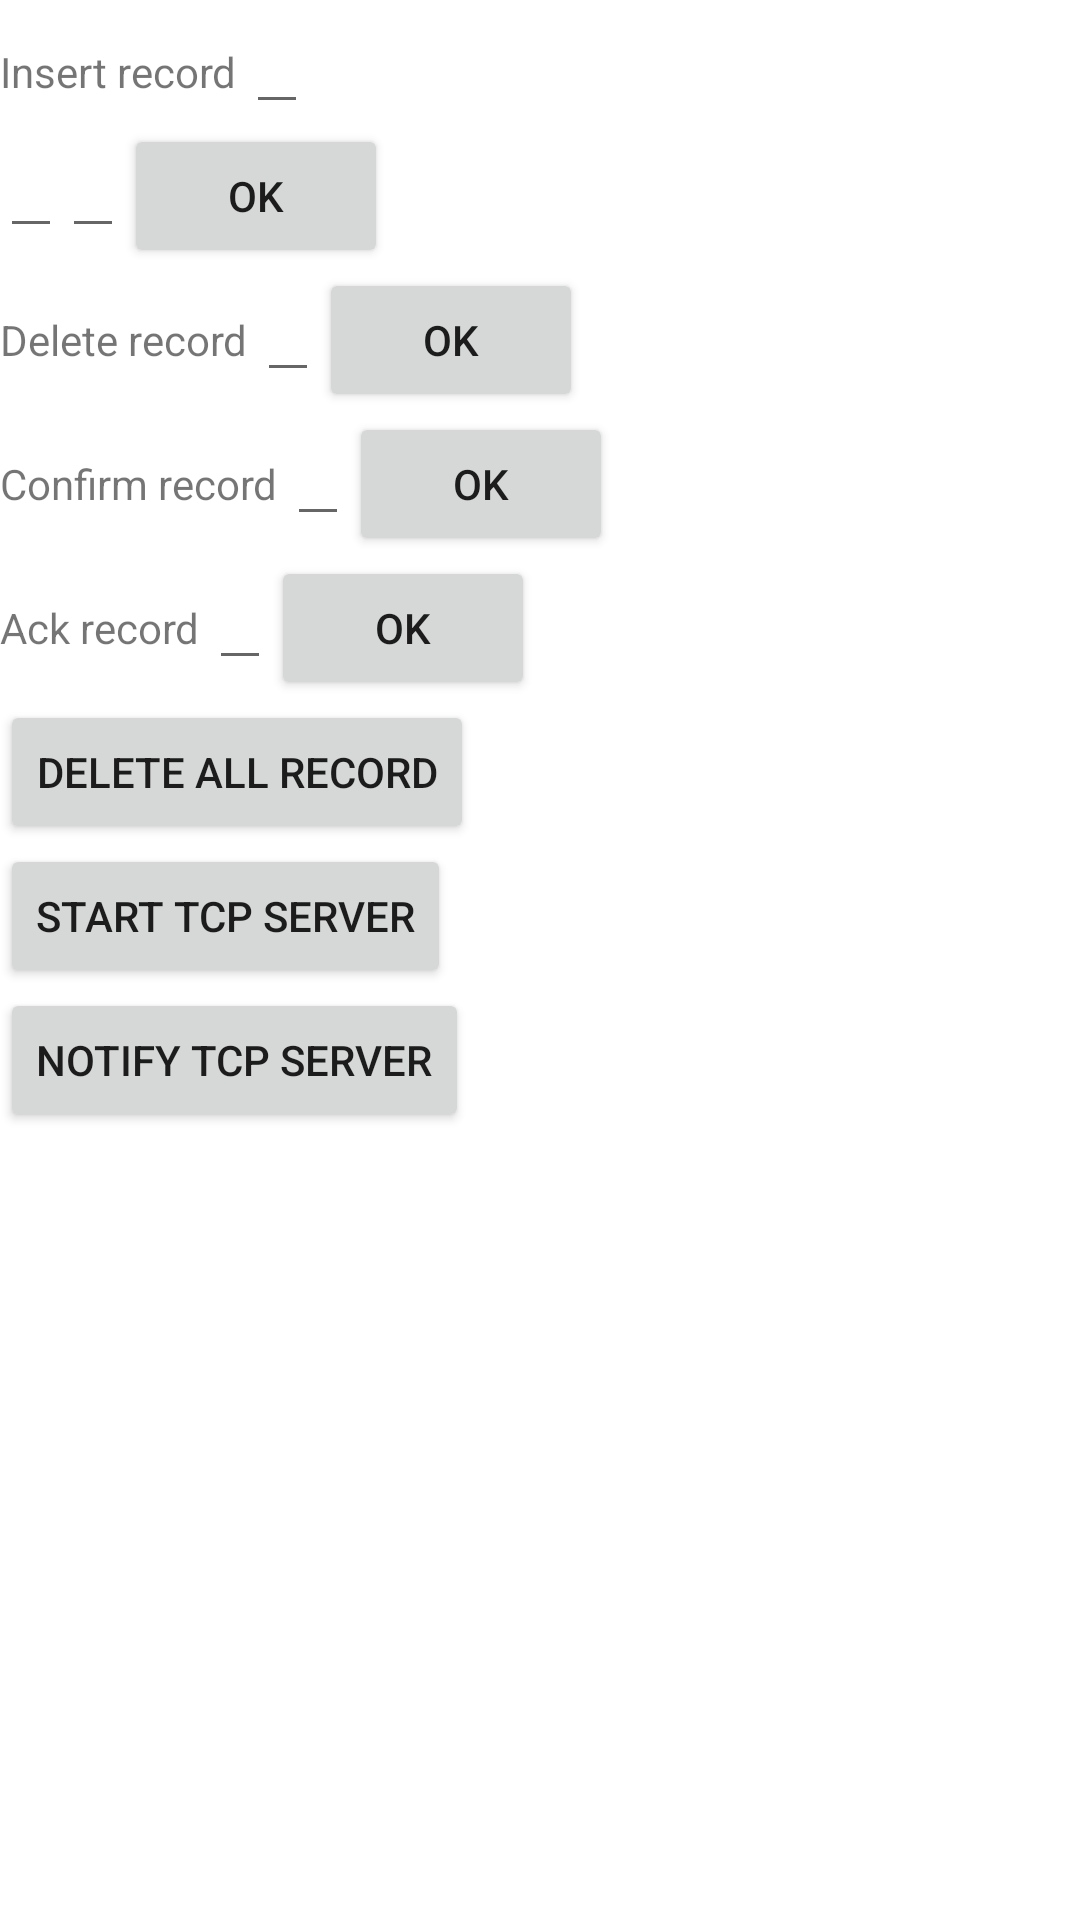

Write the Android layout XML for this screen, with the resource values it uses.
<!-- AndroidManifest.xml: fallback theme Theme.MaterialComponents.DayNight.NoActionBar -->
<!-- res/layout/testactivity_main.xml -->
<?xml version="1.0" encoding="utf-8"?>
<LinearLayout xmlns:android="http://schemas.android.com/apk/res/android" android:orientation="vertical" android:layout_width="match_parent" android:layout_height="wrap_content">
    <LinearLayout android:layout_gravity="left" android:orientation="horizontal" android:layout_width="wrap_content" android:layout_height="wrap_content">
        <TextView android:layout_width="wrap_content" android:layout_height="wrap_content" android:layout_marginRight="3dp" android:text="@string/insert_record"/>
        <EditText android:id="@+id/insert_text" android:layout_width="0dp" android:layout_height="wrap_content" android:layout_weight="1"/>
    </LinearLayout>
    <LinearLayout android:layout_gravity="left" android:orientation="horizontal" android:layout_width="wrap_content" android:layout_height="wrap_content">
        <EditText android:id="@+id/media_text" android:layout_width="0dp" android:layout_height="wrap_content" android:layout_weight="1"/>
        <EditText android:id="@+id/address_text" android:layout_width="0dp" android:layout_height="wrap_content" android:layout_weight="1"/>
        <Button android:id="@+id/insert_record" android:layout_width="0dp" android:layout_height="wrap_content" android:layout_marginRight="3dp" android:text="@string/ok_button" android:layout_weight="1"/>
    </LinearLayout>
    <LinearLayout android:orientation="horizontal" android:layout_width="wrap_content" android:layout_height="wrap_content">
        <TextView android:layout_width="wrap_content" android:layout_height="wrap_content" android:layout_marginRight="3dp" android:text="@string/delete_record"/>
        <EditText android:id="@+id/delete_text" android:layout_width="0dp" android:layout_height="wrap_content" android:layout_weight="1"/>
        <Button android:id="@+id/delete_record" android:layout_width="wrap_content" android:layout_height="wrap_content" android:layout_marginRight="3dp" android:text="@string/ok_button"/>
    </LinearLayout>
    <LinearLayout android:orientation="horizontal" android:layout_width="wrap_content" android:layout_height="wrap_content">
        <TextView android:layout_width="wrap_content" android:layout_height="wrap_content" android:layout_marginRight="3dp" android:text="@string/update_record"/>
        <EditText android:id="@+id/update_text" android:layout_width="0dp" android:layout_height="wrap_content" android:layout_weight="1"/>
        <Button android:id="@+id/update_record" android:layout_width="wrap_content" android:layout_height="wrap_content" android:layout_marginRight="3dp" android:text="@string/ok_button"/>
    </LinearLayout>
    <LinearLayout android:orientation="horizontal" android:layout_width="wrap_content" android:layout_height="wrap_content">
        <TextView android:layout_width="wrap_content" android:layout_height="wrap_content" android:layout_marginRight="3dp" android:text="@string/ack_record"/>
        <EditText android:id="@+id/ack_text" android:layout_width="0dp" android:layout_height="wrap_content" android:layout_weight="1"/>
        <Button android:id="@+id/ack_record" android:layout_width="wrap_content" android:layout_height="wrap_content" android:layout_marginRight="3dp" android:text="@string/ok_button"/>
    </LinearLayout>
    <Button android:id="@+id/deleteAll_record" android:layout_width="wrap_content" android:layout_height="wrap_content" android:text="@string/deleteAll_record"/>
    <Button android:id="@+id/start_server" android:layout_width="wrap_content" android:layout_height="wrap_content" android:text="@string/start_server"/>
    <Button android:id="@+id/notify_server" android:layout_width="wrap_content" android:layout_height="wrap_content" android:text="@string/notify_server"/>
</LinearLayout>
<!-- resources referenced by this layout -->
<resources>
  <string name="ack_record">Ack record</string>
  <string name="deleteAll_record">Delete all record</string>
  <string name="delete_record">Delete record</string>
  <string name="insert_record">Insert record</string>
  <string name="notify_server">Notify TCP server</string>
  <string name="ok_button">OK</string>
  <string name="start_server">Start TCP server</string>
  <string name="update_record">Confirm record</string>
</resources>
